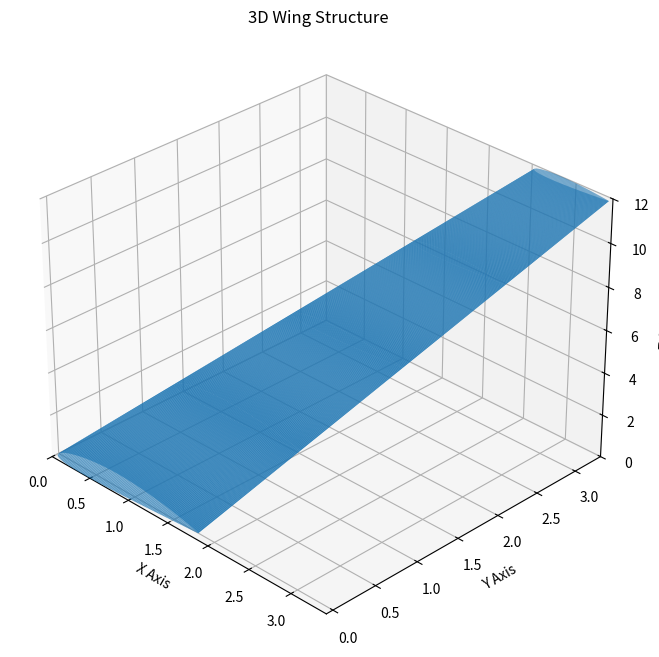

Here is the Python script that generated this plot:
import json
import numpy as np
import matplotlib.pyplot as plt
from mpl_toolkits.mplot3d import Axes3D
from mpl_toolkits.mplot3d.art3d import Poly3DCollection

class AirfoilCoordinates:
    """
    Class to handle airfoil coordinates and related operations.
    """
    def __init__(self, x, y_upper, y_lower):
        self.x = x
        self.y_upper = y_upper
        self.y_lower = y_lower

    def normalize(self):
        # Normalizing the airfoil coordinates to a standard form
        x_norm = self.x / max(self.x)
        y_upper_norm = self.y_upper / max(self.x)
        y_lower_norm = self.y_lower / max(self.x)
        return AirfoilCoordinates(x_norm, y_upper_norm, y_lower_norm)

    def apply_transformation(self, transformation):
        # Apply a given transformation to the coordinates
        return transformation.apply(self)

class Airfoil:
    def __init__(self, designation):
        self.designation = designation

    def generate_coordinates(self, num_points=100):
        m = int(self.designation[0]) / 100.0
        p = int(self.designation[1]) / 10.0
        t = int(self.designation[2:]) / 100.0

        x = np.linspace(0, 1, num_points)
        yc = np.where(x < p, m * (x / np.power(p, 2)) * (2 * p - x),
                      m * ((1 - x) / np.power(1 - p, 2)) * (1 + x - 2 * p))
        yt = 5 * t * (0.2969 * np.sqrt(x) - 0.1260 * x - 0.3516 * np.power(x, 2) + 0.2843 * np.power(x, 3) - 0.1015 * np.power(x, 4))

        theta = np.arctan(np.gradient(yc, x))
        y_upper = yc + yt * np.cos(theta)
        y_lower = yc - yt * np.cos(theta)

        return AirfoilCoordinates(x, y_upper, y_lower)

class Transformation:
    """
    Base class for geometric transformations.
    """
    def apply(self, coordinates):
        # To be overridden in derived classes
        pass

class ScaleTransformation(Transformation):
    """
    Scale transformation for airfoil coordinates.
    """
    def __init__(self, scale_factor):
        self.scale_factor = scale_factor

    def apply(self, coordinates):
        x_scaled = coordinates.x * self.scale_factor
        y_upper_scaled = coordinates.y_upper * self.scale_factor
        y_lower_scaled = coordinates.y_lower * self.scale_factor
        return AirfoilCoordinates(x_scaled, y_upper_scaled, y_lower_scaled)

class InterpolateTransformation(Transformation):
    """
    Interpolate between two sets of airfoil coordinates.
    """
    def __init__(self, other_coordinates, interpolation_factor):
        self.other_coordinates = other_coordinates
        self.interpolation_factor = interpolation_factor

    def apply(self, coordinates):
        y_upper_interpolated = coordinates.y_upper * (1 - self.interpolation_factor) + self.other_coordinates.y_upper * self.interpolation_factor
        y_lower_interpolated = coordinates.y_lower * (1 - self.interpolation_factor) + self.other_coordinates.y_lower * self.interpolation_factor
        return AirfoilCoordinates(coordinates.x, y_upper_interpolated, y_lower_interpolated)

class WingSection:
    def __init__(self, root_airfoil, tip_airfoil, chord_length, interpolation_factor=0.5):
        self.root_airfoil = root_airfoil
        self.tip_airfoil = tip_airfoil
        self.chord_length = chord_length
        self.interpolation_factor = interpolation_factor

    def scaled_coordinates(self):
        root_coords = self.root_airfoil.generate_coordinates()
        tip_coords = self.tip_airfoil.generate_coordinates()

        # Normalize coordinates
        root_coords_normalized = root_coords.normalize()
        tip_coords_normalized = tip_coords.normalize()

        # Interpolate between root and tip airfoil shapes
        interpolation = InterpolateTransformation(tip_coords_normalized, self.interpolation_factor)
        interpolated_coords = root_coords_normalized.apply_transformation(interpolation)

        # Scale the interpolated coordinates to the current chord length
        scale = ScaleTransformation(self.chord_length)
        scaled_coords = interpolated_coords.apply_transformation(scale)

        return scaled_coords.x, scaled_coords.y_upper, scaled_coords.y_lower

def generate_triangles_between_airfoils(airfoil1, airfoil2, z1, z2):
    triangles = []
    for i in range(len(airfoil1) - 1):
        P1 = (airfoil1[i][0], airfoil1[i][1], z1)
        P2 = (airfoil1[i + 1][0], airfoil1[i + 1][1], z1)
        P3 = (airfoil2[i][0], airfoil2[i][1], z2)
        P4 = (airfoil2[i + 1][0], airfoil2[i + 1][1], z2)

        triangle1 = (P1, P2, P4)
        triangle2 = (P1, P4, P3)

        triangles.append(triangle1)
        triangles.append(triangle2)

    return triangles

class Wing:
    """
    Class to represent a wing with different airfoils at the root and tip.
    """
    def __init__(self, root_airfoil_designation, tip_airfoil_designation, span, root_chord, tip_chord, sweep_angle=0, dihedral_angle=0, num_sections=10):
        self.root_airfoil = Airfoil(root_airfoil_designation)
        self.tip_airfoil = Airfoil(tip_airfoil_designation)
        self.span = span
        self.root_chord = root_chord
        self.tip_chord = tip_chord
        self.sweep_angle = sweep_angle
        self.dihedral_angle = dihedral_angle
        self.num_sections = num_sections
    
    def generate_mesh(self):
        wing_x, wing_y, wing_z_upper, wing_z_lower, wing_z = self.generate_raw_mesh_data()
        triangles = []
        for i in range(self.num_sections - 1):
            triangles += self._generate_section_triangles(i, wing_x, wing_y, wing_z_upper, wing_z_lower, wing_z)
        return triangles

    def _generate_section_triangles(self, section_index, wing_x, wing_y, wing_z_upper, wing_z_lower, wing_z):
        z1 = wing_z[section_index]
        z2 = wing_z[section_index + 1]
        upper_airfoil1 = np.vstack([wing_x[section_index], wing_z_upper[section_index]]).T
        upper_airfoil2 = np.vstack([wing_x[section_index + 1], wing_z_upper[section_index + 1]]).T
        lower_airfoil1 = np.vstack([wing_x[section_index], wing_z_lower[section_index]]).T
        lower_airfoil2 = np.vstack([wing_x[section_index + 1], wing_z_lower[section_index + 1]]).T

        upper_triangles = generate_triangles_between_airfoils(upper_airfoil1, upper_airfoil2, z1, z2)
        lower_triangles = generate_triangles_between_airfoils(lower_airfoil1, lower_airfoil2, z1, z2)
        return upper_triangles + lower_triangles

    
    
    def generate_raw_mesh_data(self):
        sweep_rad = np.radians(self.sweep_angle)
        dihedral_rad = np.radians(self.dihedral_angle)
        section_span = self.span / self.num_sections

        wing_x, wing_y, wing_z_upper, wing_z_lower = [], [], [], []

        for i in range(self.num_sections):
            spanwise_position = section_span * i
            sweep_offset = spanwise_position * np.tan(sweep_rad)
            dihedral_offset = spanwise_position * np.sin(dihedral_rad)
            chord_length = self.root_chord - (self.root_chord - self.tip_chord) * (spanwise_position / self.span)
            interpolation_factor = spanwise_position / self.span

            section = WingSection(self.root_airfoil, self.tip_airfoil, chord_length, interpolation_factor)
            x_scaled, y_upper_scaled, y_lower_scaled = section.scaled_coordinates()

            wing_x.append(x_scaled + sweep_offset)
            wing_y.append(np.full(len(x_scaled), spanwise_position))
            wing_z_upper.append(y_upper_scaled + dihedral_offset)
            wing_z_lower.append(y_lower_scaled + dihedral_offset)
            wing_z = np.linspace(0, self.span, self.num_sections)

        return wing_x, wing_y, wing_z_upper, wing_z_lower, wing_z
        
class WingMeshGenerator:
    def __init__(self, wing):
        self.wing = wing

    def generate_mesh(self):
        wing_x, wing_y, wing_z_upper, wing_z_lower = self.wing.generate_raw_mesh_data()
        # Further mesh processing can be added here
        return wing_x, wing_y, wing_z_upper, wing_z_lower

class WingConfiguration:
    """
    Class to handle the configuration of a wing from user input.
    """
    def __init__(self, config):
        self.tip_airfoil_designation = config.get('tip_airfoil_designation', '2412')
        self.root_airfoil_designation = config.get('root_airfoil_designation', '2412')
        self.span = config.get('span', 10)
        self.root_chord = config.get('root_chord', 1.5)
        self.tip_chord = config.get('tip_chord', 0.5)
        self.sweep_angle = config.get('sweep_angle', 30)
        self.dihedral_angle = config.get('dihedral_angle', 5)
        self.num_sections = config.get('num_sections', 10)

    def create_wing(self):
        return Wing(self.root_airfoil_designation, self.tip_airfoil_designation, self.span, self.root_chord, self.tip_chord, self.sweep_angle, self.dihedral_angle, self.num_sections)

class WingPlotter:
    def __init__(self, wing):
        self.wing = wing

    def plot_3d_mesh(self, view_angle=(30, -45)):
        triangles = self.wing.generate_mesh()

        fig = plt.figure(figsize=(10, 8))
        ax = fig.add_subplot(111, projection='3d')

        # Convert triangles to a format suitable for Poly3DCollection
        tri_collection = Poly3DCollection(triangles, alpha=0.7)
        ax.add_collection3d(tri_collection)

        # Setting the limits based on the triangles
        all_points = np.array([point for triangle in triangles for point in triangle])
        ax.set_xlim(min(all_points[:,0]), max(all_points[:,0]))
        ax.set_ylim(min(all_points[:,1]), max(all_points[:,1]))
        ax.set_zlim(min(all_points[:,2]), max(all_points[:,2]))

        ax.view_init(*view_angle)
        ax.set_title('3D Wing Structure')
        ax.set_xlabel('X Axis')
        ax.set_ylabel('Y Axis')
        ax.set_zlabel('Z Axis')

        plt.show()


class STLExporter:
    def __init__(self, mesh_data):
        self.mesh_data = mesh_data

    @staticmethod
    def calculate_normal(triangle):
        # Calculate the normal for a triangle
        v1 = np.array(triangle[1]) - np.array(triangle[0])
        v2 = np.array(triangle[2]) - np.array(triangle[0])
        normal = np.cross(v1, v2)
        normal = normal / np.linalg.norm(normal)  # Normalize the vector
        return normal

    def export_to_stl(self, file_name):
        with open(file_name, "w") as file:
            file.write("solid wing\n")
            for triangle in self.mesh_data:
                normal = self.calculate_normal(triangle)
                file.write(f"facet normal {normal[0]} {normal[1]} {normal[2]}\n")
                file.write("    outer loop\n")
                for vertex in triangle:
                    file.write(f"        vertex {vertex[0]} {vertex[1]} {vertex[2]}\n")
                file.write("    endloop\n")
                file.write("endfacet\n")
            file.write("endsolid wing\n")

    
# Example JSON input for user configuration
user_input_json = """
{
    "root_airfoil_designation": "2412",
    "tip_airfoil_designation": "0012",
    "span": 12,
    "root_chord": 1.8,
    "tip_chord": 0.6,
    "sweep_angle": 15,
    "dihedral_angle": 20,
    "num_sections": 5
}
"""

# Parse the JSON input and create the wing configuration
user_config = json.loads(user_input_json)
wing_config = WingConfiguration(user_config)
wing = wing_config.create_wing()
triangles = wing.generate_mesh()
exporter = STLExporter(triangles)
exporter.export_to_stl("wing_mesh.stl")

# Plotting the wing using WingPlotter
plotter = WingPlotter(wing)
plotter.plot_3d_mesh()  # Default isometric view
